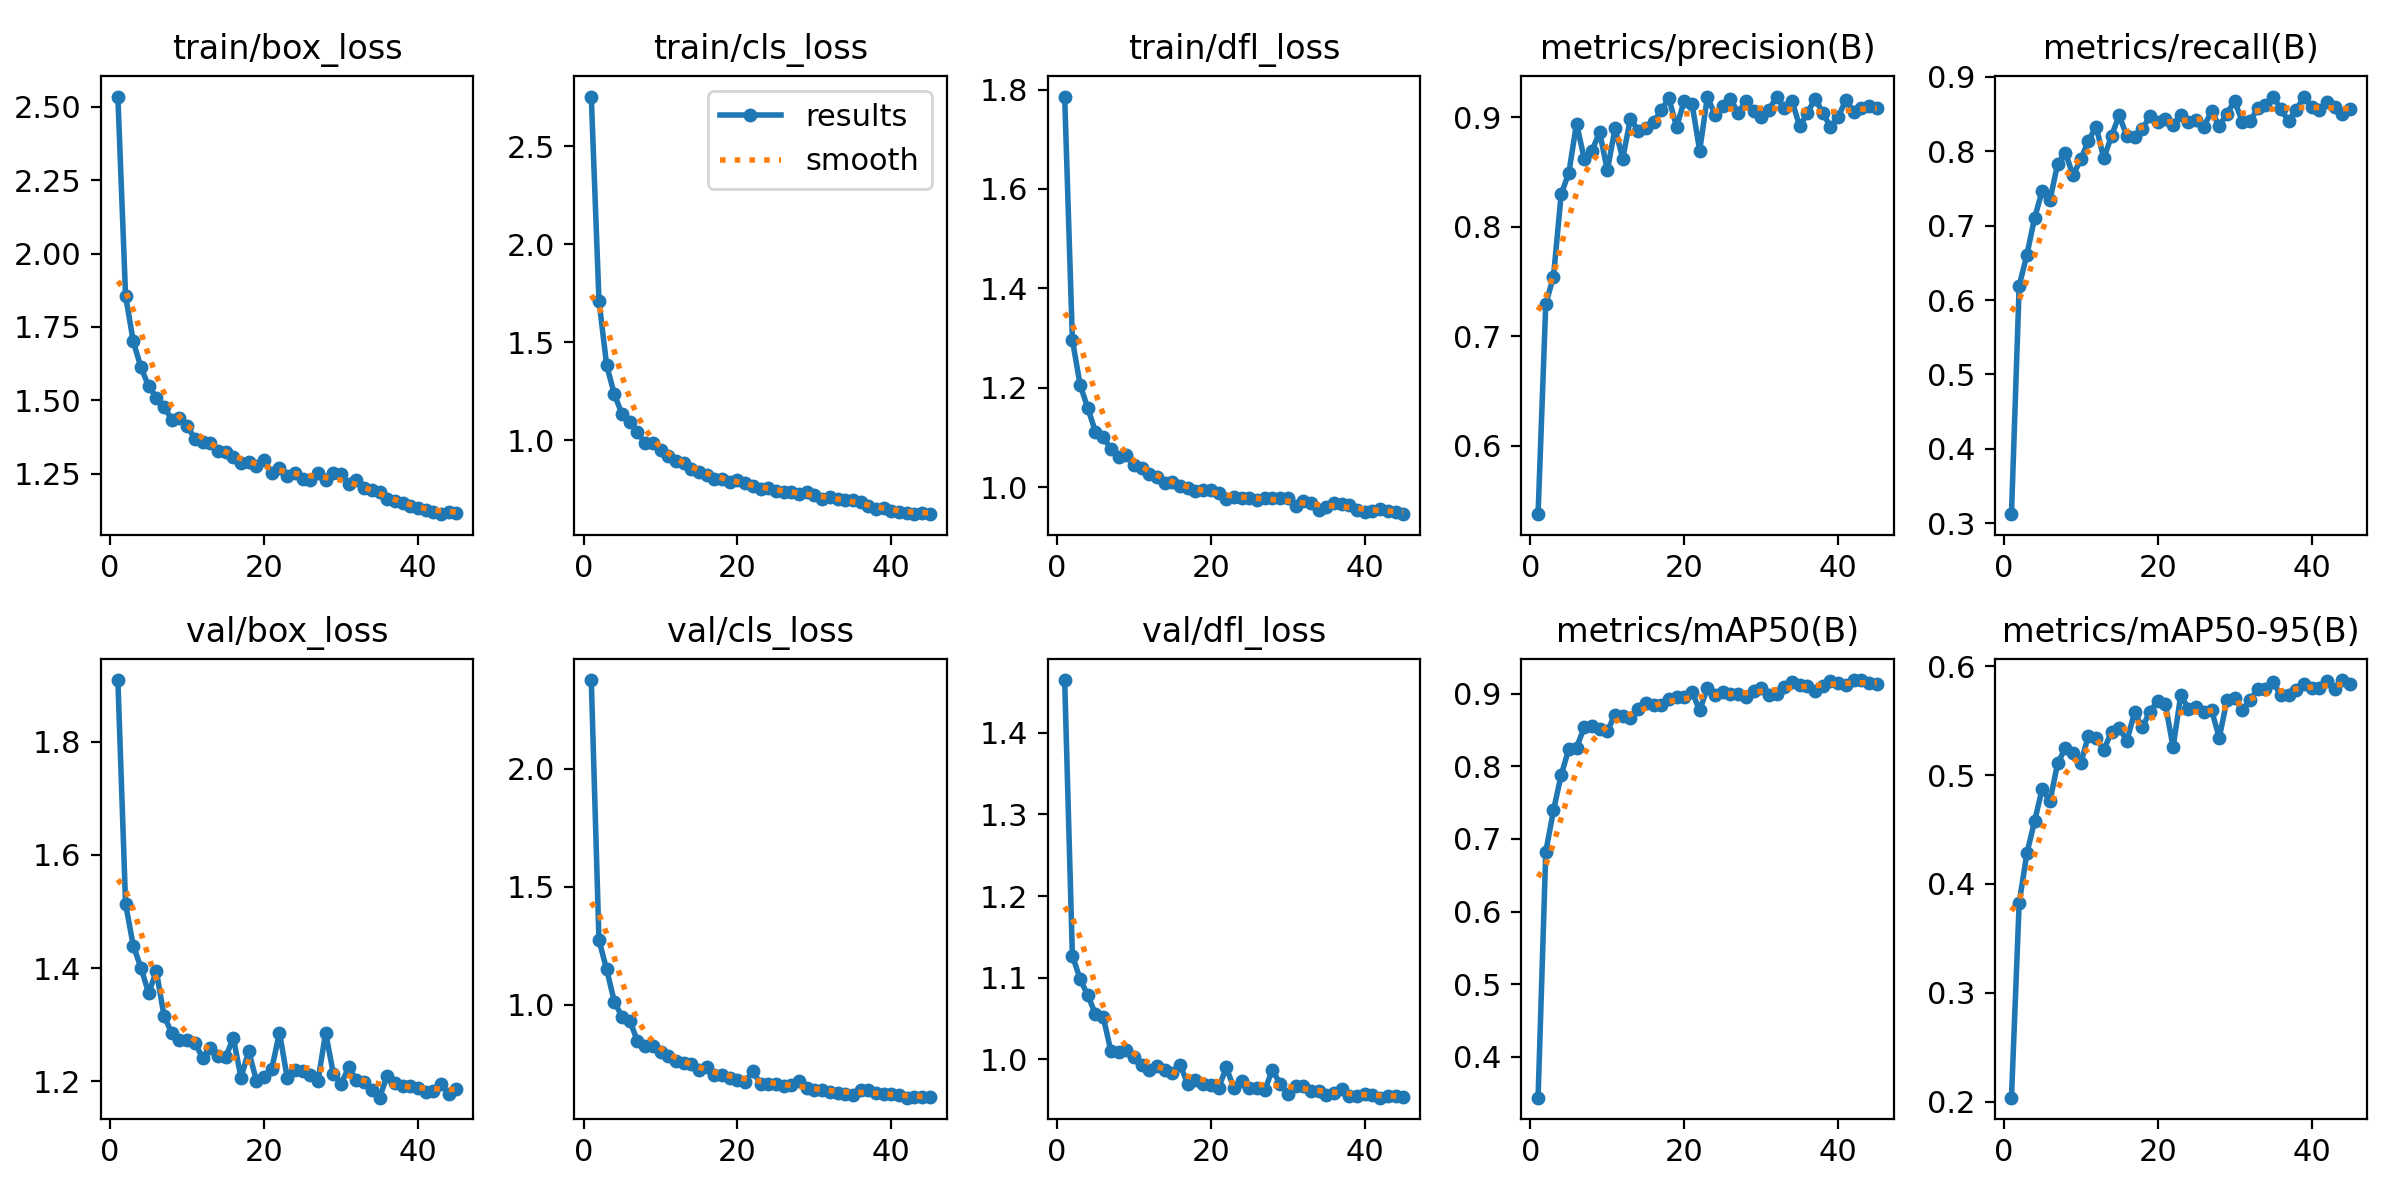

The file beside this chart, header and first rows:
epoch, time, train/box_loss, train/cls_loss, train/dfl_loss, metrics/precision(B), metrics/recall(B), metrics/mAP50(B), metrics/mAP50-95(B), val/box_loss, val/cls_loss, val/dfl_loss, lr/pg0, lr/pg1, lr/pg2
1, 237.4, 2.535, 2.754, 1.786, 0.5376, 0.3121, 0.3438, 0.2037, 1.909, 2.374, 1.464, 0.0005482, 0.0005482, 0.0005482
2, 488.7, 1.856, 1.713, 1.297, 0.7296, 0.6191, 0.6822, 0.3827, 1.513, 1.273, 1.127, 0.00108, 0.00108, 0.00108
3, 705.3, 1.701, 1.382, 1.206, 0.7544, 0.6607, 0.7392, 0.428, 1.44, 1.15, 1.099, 0.001586, 0.001586, 0.001586
4, 908.6, 1.612, 1.234, 1.159, 0.8295, 0.7103, 0.7879, 0.4577, 1.401, 1.013, 1.079, 0.001557, 0.001557, 0.001557
5, 1118, 1.548, 1.132, 1.111, 0.8493, 0.747, 0.824, 0.4876, 1.356, 0.9501, 1.056, 0.00152, 0.00152, 0.00152
6, 1342, 1.51, 1.091, 1.1, 0.8942, 0.7343, 0.8257, 0.476, 1.395, 0.9335, 1.053, 0.001484, 0.001484, 0.001484
7, 1581, 1.478, 1.042, 1.077, 0.8619, 0.7832, 0.8537, 0.511, 1.315, 0.8462, 1.01, 0.001447, 0.001447, 0.001447
8, 1806, 1.435, 0.9837, 1.061, 0.8693, 0.7982, 0.8557, 0.5246, 1.285, 0.826, 1.009, 0.00141, 0.00141, 0.00141
9, 2053, 1.441, 0.9851, 1.065, 0.8865, 0.7678, 0.8517, 0.5205, 1.273, 0.8273, 1.011, 0.001374, 0.001374, 0.001374
10, 2290, 1.413, 0.9476, 1.044, 0.8514, 0.789, 0.8485, 0.5109, 1.273, 0.8017, 1.004, 0.001337, 0.001337, 0.001337
11, 2504, 1.369, 0.9177, 1.038, 0.8897, 0.8144, 0.871, 0.5361, 1.268, 0.784, 0.9934, 0.0013, 0.0013, 0.0013
12, 2706, 1.357, 0.8951, 1.026, 0.8622, 0.8331, 0.8688, 0.5341, 1.242, 0.7619, 0.9873, 0.001264, 0.001264, 0.001264
13, 2913, 1.354, 0.881, 1.021, 0.8988, 0.7904, 0.8659, 0.5229, 1.258, 0.7543, 0.9919, 0.001227, 0.001227, 0.001227
14, 3124, 1.327, 0.852, 1.008, 0.8877, 0.8207, 0.8791, 0.54, 1.245, 0.75, 0.9871, 0.00119, 0.00119, 0.00119
15, 3347, 1.323, 0.8364, 1.009, 0.8902, 0.8482, 0.8878, 0.5433, 1.242, 0.7238, 0.9837, 0.001154, 0.001154, 0.001154
16, 3565, 1.306, 0.8225, 1.002, 0.8952, 0.8201, 0.8842, 0.5317, 1.277, 0.7364, 0.9938, 0.001117, 0.001117, 0.001117
17, 3797, 1.286, 0.8006, 0.9972, 0.9064, 0.8194, 0.8838, 0.5578, 1.207, 0.7033, 0.9697, 0.00108, 0.00108, 0.00108
18, 4043, 1.289, 0.8034, 0.9921, 0.9172, 0.8295, 0.8927, 0.5441, 1.254, 0.7026, 0.9747, 0.001044, 0.001044, 0.001044
19, 4259, 1.276, 0.7875, 0.9945, 0.8911, 0.8478, 0.895, 0.5584, 1.201, 0.6889, 0.9706, 0.001007, 0.001007, 0.001007
20, 4502, 1.297, 0.7952, 0.9931, 0.9152, 0.8397, 0.896, 0.5681, 1.207, 0.6802, 0.9692, 0.0009702, 0.0009702, 0.0009702
21, 4753, 1.252, 0.7808, 0.9874, 0.9124, 0.8432, 0.9025, 0.5652, 1.222, 0.6756, 0.9651, 0.0009335, 0.0009335, 0.0009335
22, 5018, 1.269, 0.7651, 0.9761, 0.8694, 0.8359, 0.8771, 0.5256, 1.286, 0.718, 0.9902, 0.0008968, 0.0008968, 0.0008968
23, 5252, 1.242, 0.7506, 0.9793, 0.9186, 0.8487, 0.9075, 0.5736, 1.207, 0.6661, 0.9648, 0.0008602, 0.0008602, 0.0008602
24, 5503, 1.254, 0.7579, 0.9776, 0.9021, 0.8398, 0.8978, 0.5608, 1.22, 0.6636, 0.9735, 0.0008235, 0.0008235, 0.0008235
25, 5729, 1.233, 0.7428, 0.9782, 0.9103, 0.8426, 0.9017, 0.5629, 1.219, 0.663, 0.9647, 0.0007868, 0.0007868, 0.0007868
26, 5961, 1.23, 0.7333, 0.9739, 0.9164, 0.8333, 0.9002, 0.5578, 1.211, 0.6557, 0.9646, 0.0007501, 0.0007501, 0.0007501
27, 6172, 1.253, 0.7368, 0.9777, 0.9042, 0.8537, 0.9001, 0.5598, 1.2, 0.6599, 0.9622, 0.0007135, 0.0007135, 0.0007135
28, 7389, 1.227, 0.7238, 0.9779, 0.9144, 0.8338, 0.896, 0.5343, 1.286, 0.6759, 0.9877, 0.0006768, 0.0006768, 0.0006768
29, 8235, 1.253, 0.7363, 0.977, 0.9057, 0.8506, 0.9043, 0.5689, 1.214, 0.6488, 0.9696, 0.0006401, 0.0006401, 0.0006401
30, 8426, 1.25, 0.7205, 0.9772, 0.9002, 0.8675, 0.9073, 0.5705, 1.195, 0.6392, 0.9573, 0.0006035, 0.0006035, 0.0006035
31, 9528, 1.216, 0.7022, 0.9615, 0.9065, 0.8397, 0.8986, 0.5595, 1.225, 0.6399, 0.9678, 0.0005668, 0.0005668, 0.0005668
32, 9915, 1.228, 0.7096, 0.9719, 0.9188, 0.8405, 0.8994, 0.5687, 1.202, 0.632, 0.968, 0.0005301, 0.0005301, 0.0005301
33, 10110, 1.2, 0.6994, 0.967, 0.908, 0.8576, 0.9093, 0.5792, 1.199, 0.6256, 0.9614, 0.0004934, 0.0004934, 0.0004934
34, 10304, 1.193, 0.6957, 0.9542, 0.9147, 0.8619, 0.9155, 0.5793, 1.185, 0.6245, 0.9618, 0.0004568, 0.0004568, 0.0004568
35, 10819, 1.188, 0.6945, 0.9597, 0.8917, 0.8736, 0.9116, 0.5855, 1.171, 0.6175, 0.957, 0.0004201, 0.0004201, 0.0004201
36, 11039, 1.164, 0.6855, 0.9677, 0.9038, 0.8565, 0.9112, 0.5733, 1.21, 0.6416, 0.9591, 0.0003834, 0.0003834, 0.0003834
37, 11460, 1.158, 0.6643, 0.9651, 0.9169, 0.841, 0.904, 0.574, 1.197, 0.6395, 0.9637, 0.0003467, 0.0003467, 0.0003467
38, 11721, 1.149, 0.651, 0.9636, 0.9039, 0.8553, 0.9102, 0.5783, 1.192, 0.6279, 0.9556, 0.0003101, 0.0003101, 0.0003101
39, 11966, 1.14, 0.6517, 0.9546, 0.891, 0.8734, 0.9177, 0.5833, 1.191, 0.623, 0.9555, 0.0002734, 0.0002734, 0.0002734
40, 12189, 1.132, 0.6403, 0.9497, 0.8999, 0.8594, 0.9142, 0.5801, 1.189, 0.6226, 0.9582, 0.0002367, 0.0002367, 0.0002367
41, 12402, 1.126, 0.635, 0.9519, 0.9161, 0.855, 0.9117, 0.5801, 1.182, 0.6174, 0.9568, 0.0002, 0.0002, 0.0002
42, 12605, 1.119, 0.6283, 0.9552, 0.9049, 0.8668, 0.9181, 0.5867, 1.184, 0.6072, 0.9533, 0.0001634, 0.0001634, 0.0001634
43, 12811, 1.112, 0.6223, 0.9528, 0.9079, 0.8589, 0.9187, 0.5793, 1.195, 0.6115, 0.9554, 0.0001267, 0.0001267, 0.0001267
44, 13020, 1.121, 0.6292, 0.9496, 0.9104, 0.8504, 0.9142, 0.5873, 1.177, 0.6098, 0.9553, 9.0018e-05, 9.0018e-05, 9.0018e-05
45, 13320, 1.115, 0.6248, 0.9454, 0.9084, 0.8562, 0.9139, 0.5835, 1.187, 0.6089, 0.9545, 5.3344e-05, 5.3344e-05, 5.3344e-05
